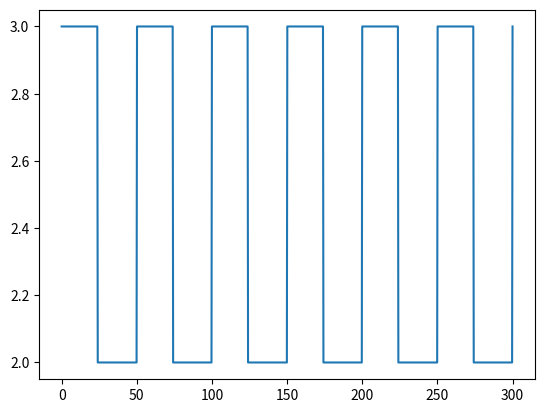
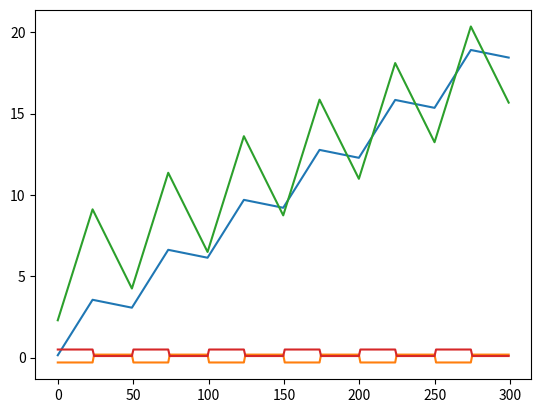

Reproduce these figures in Python, in order.
import matplotlib.pyplot as plt
import numpy as np
Qm=10


###
def PrixHoraire(t,ph,pb):
    n=np.floor(t)
    if n%50 < 24:
        return ph
    else:
        return pb

plt.figure()
VPrixHoraire= np.vectorize(PrixHoraire)
lt=np.linspace(0,300,1000)
lx=VPrixHoraire(lt,3,2)
plt.plot(lt,lx)
plt.show()

##
def charge(I,t0,tf,c0):
    n=len(I)
    listet=np.linspace(t0,tf,n+1)
    c=c0*Qm
    charge=np.zeros(n)
    for i in range (n):
        Q=(listet[i+1]-listet[i])*(-I[i])
        c+=Q
        charge[i]=c
    return charge





##
def fcout1(I,ph,pb,t0,tf,PrixHoraire):
    n=len(I)
    listet=np.linspace(t0,tf,n+1)
    S=0
    listeS=[]
    for i in range (n):
        Q=(listet[i+1]-listet[i])*I[i]
        P=PrixHoraire(listet[i],ph,pb) #On suppose ici que l'on ne change pas de prix horaire sur l'intervalle listet[i], listet[i+1]

        S+=P*Q
        listeS.append(S)
    return S,np.array(listeS)

##
def gradfcout(n,ph,pb,t0,tf,PrixHoraire):
    listet=np.linspace(t0,tf,n+1)
    G=np.zeros(n)
    for i in range (n):
        p=PrixHoraire(listet[i],ph,pb)
        q=(listet[i+1]-listet[i])
        G[i]=p*q
    return G

##
def C(I,t0,tf,PrixHoraire,Im,cf,c0):
    n=len(I)
    A=np.zeros ((2*n+2,n))
    listet=np.linspace(t0,tf,n+1)
    # Contrainte égalité
    A[0,:]=np.array([listet[i+1]-listet[i] for i in range (n)])
    A[1,:]=-np.array([listet[i+1]-listet[i] for i in range (n)])
    #Contraintes égalités
    for i in range (n):
        A[i+2,i]=1
        A[n+i+2,i]=-1
    B=np.zeros(2*n+2)
    B[0]=(cf-c0)*Qm
    B[1]=-(cf-c0)*Qm
    for i in range(2,len(B)):
        B[i]=Im
    c=np.dot(A,I)-B
    return c

##
def gradC(n,t0,tf,PrixHoraire,Im,cf,c0):
    A=np.zeros ((2*n+2,n))
    listet=np.linspace(t0,tf,n+1)
    A[0,:]=np.array([listet[i+1]-listet[i] for i in range (n)])
    A[1,:]=-np.array([listet[i+1]-listet[i] for i in range (n)])
    for i in range (n):
        A[i+2,i]=1
        A[n+i+2,i]=-1
    return A

##
def Algo(n,t0,tf,PrixHoraire,Im,cf,c0,l, max_iter, rho ,ph,pb, epsilon=1e-8):
    #reprise de Uzawa
    lamb=np.array([1 for i in range (2*n+2)])
    x0 = np.array([0.for i in range(n)])
    A=gradC(n,t0,tf,PrixHoraire,Im,cf,c0)
    G=gradfcout(n,ph,pb,t0,tf,PrixHoraire)
    Lap=G+np.dot(lamb,A)
    xk=x0
    k=0
    while (k<max_iter) and (np.linalg.norm(G+np.dot(lamb,A))>epsilon):
        k+=1
        xk+=-l*(G+np.dot(lamb,A))
        lamb=lamb+rho*l*C(xk,t0,tf,PrixHoraire,Im,cf,c0)
        print(np.linalg.norm(G+np.dot(lamb,A)))
    print(k)
    return xk

##graph
I=Algo(299,0,299,PrixHoraire,5,1,0.2,0.001,1000,0.1,0.8,0.3)
ly=fcout1(-np.array(I),0.5,0.1,0,299,PrixHoraire)[1]
lt=np.linspace(0,299,299)
lc=charge(I,0,299,0.2)
lp=np.vectorize(PrixHoraire)(lt,0.5,0.1)
plt.figure()
plt.plot(lt,ly,label="Coût")
plt.plot(lt,I,label="Intensité")
plt.plot(lt,lc,label="Charge")
plt.plot(lt,lp,label="Prix horaire")
plt.show()